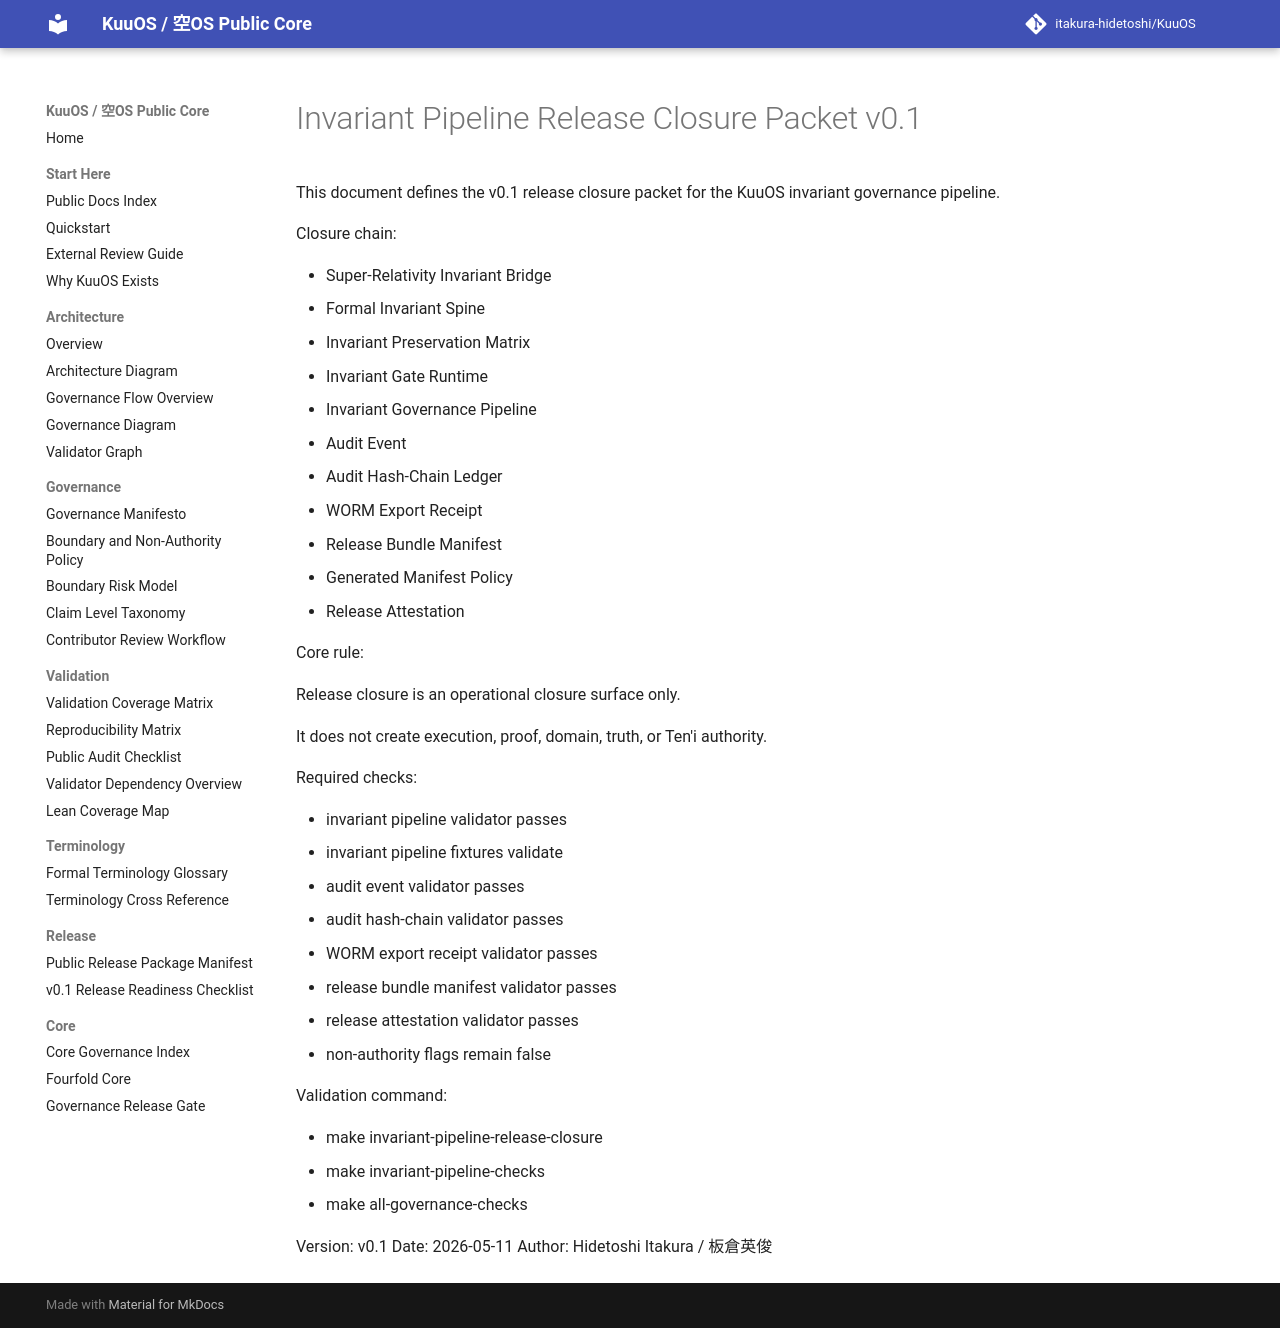

repository: itakura-hidetoshi/KuuOS · page: INVARIANT_PIPELINE_RELEASE_CLOSURE_PACKET_v0_1/index.html · generator: mkdocs

# Invariant Pipeline Release Closure Packet v0.1

This document defines the v0.1 release closure packet for the KuuOS invariant governance pipeline.

Closure chain:

- Super-Relativity Invariant Bridge
- Formal Invariant Spine
- Invariant Preservation Matrix
- Invariant Gate Runtime
- Invariant Governance Pipeline
- Audit Event
- Audit Hash-Chain Ledger
- WORM Export Receipt
- Release Bundle Manifest
- Generated Manifest Policy
- Release Attestation

Core rule:

Release closure is an operational closure surface only.

It does not create execution, proof, domain, truth, or Ten'i authority.

Required checks:

- invariant pipeline validator passes
- invariant pipeline fixtures validate
- audit event validator passes
- audit hash-chain validator passes
- WORM export receipt validator passes
- release bundle manifest validator passes
- release attestation validator passes
- non-authority flags remain false

Validation command:

- make invariant-pipeline-release-closure
- make invariant-pipeline-checks
- make all-governance-checks

Version: v0.1
Date: 2026-05-11
Author: Hidetoshi Itakura / 板倉英俊
